Labelled photos from "hsv_dataset", an image-classification folder in mizanulridhoaohana/klasifikasi_buah. The possible labels are: manggis, pisang, rambutan.

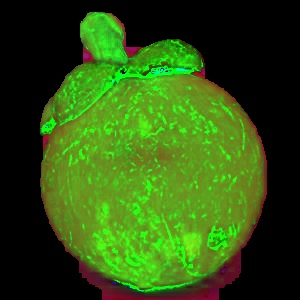
Label: manggis

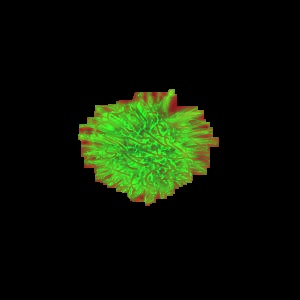
Label: rambutan

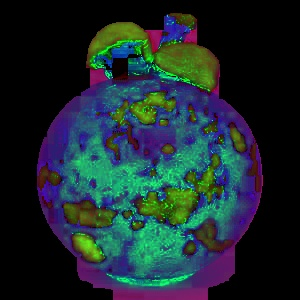
Label: manggis

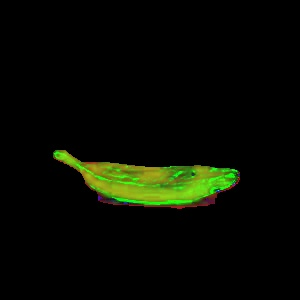
Label: pisang

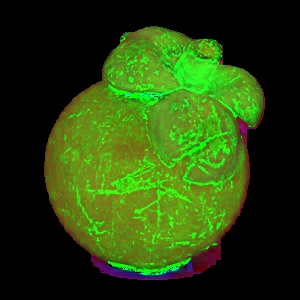
Label: manggis

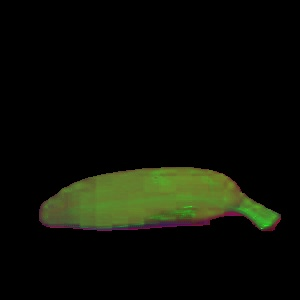
Label: pisang
